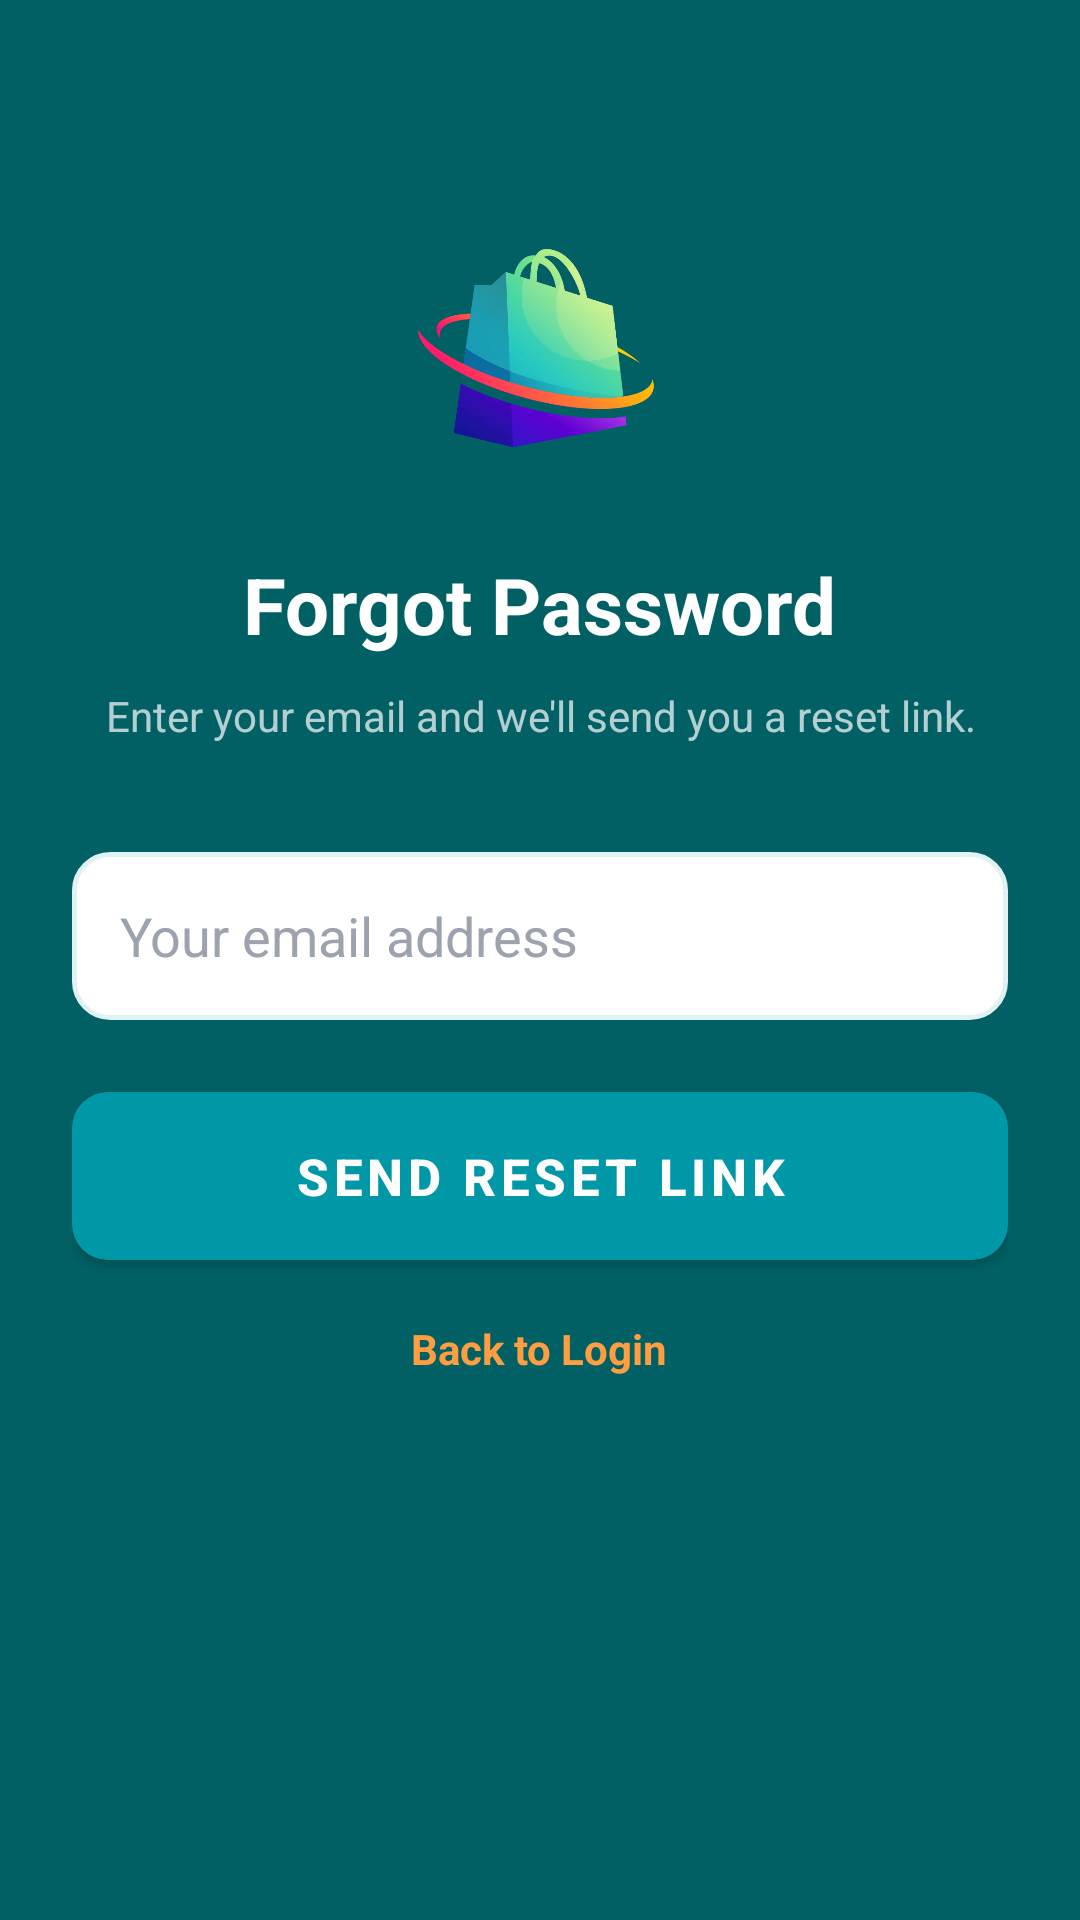

Reconstruct the res/layout file that produces this screen, plus the resources it refers to.
<!-- AndroidManifest.xml: activity theme Theme.NearBuy.Auth -->
<!-- res/layout/activity_forgot_password.xml -->
﻿<?xml version="1.0" encoding="utf-8"?>
<ScrollView xmlns:android="http://schemas.android.com/apk/res/android"
    android:layout_width="match_parent" android:layout_height="match_parent"
    android:fillViewport="true" android:background="@color/nb_primary_dark">
    <LinearLayout android:layout_width="match_parent" android:layout_height="wrap_content"
        android:orientation="vertical" android:padding="24dp" android:gravity="center_horizontal">
        <ImageView android:layout_width="120dp" android:layout_height="80dp"
            android:src="@drawable/nearbuy_logo" android:contentDescription="@string/logo_desc"
            android:layout_marginTop="56dp" android:scaleType="fitCenter"/>
        <TextView android:layout_width="wrap_content" android:layout_height="wrap_content"
            android:text="@string/forgot_title" android:textSize="26sp" android:textStyle="bold"
            android:textColor="@color/white" android:layout_marginTop="24dp"/>
        <TextView android:layout_width="match_parent" android:layout_height="wrap_content"
            android:text="@string/forgot_subtitle" android:textSize="14sp"
            android:textColor="@color/text_on_dark_secondary" android:gravity="center"
            android:lineSpacingMultiplier="1.4" android:layout_marginTop="10dp" android:layout_marginBottom="36dp"/>
        <EditText android:id="@+id/etEmail"
            android:layout_width="match_parent" android:layout_height="56dp"
            android:hint="@string/hint_reset_email" android:inputType="textEmailAddress"
            android:background="@drawable/bg_input_field" android:padding="16dp"
            android:textColor="@color/text_dark_primary" android:textColorHint="@color/text_dark_hint"
            android:layout_marginBottom="24dp"/>
        <Button android:id="@+id/btnSendReset"
            android:layout_width="match_parent" android:layout_height="56dp"
            android:text="@string/btn_send_reset" android:textColor="@color/white"
            android:textSize="17sp" android:textStyle="bold"
            android:background="@drawable/btn_orange" android:elevation="4dp" android:layout_marginBottom="20dp"/>
        <TextView android:id="@+id/tvBackToLogin"
            android:layout_width="wrap_content" android:layout_height="wrap_content"
            android:text="@string/back_to_login" android:textColor="@color/nb_accent_light"
            android:textSize="14sp" android:textStyle="bold" android:clickable="true" android:focusable="true"/>
    </LinearLayout>
</ScrollView>
<!-- resources referenced by this layout -->
<resources>
  <color name="nb_accent_light">#FFFF9E40</color>
  <color name="nb_primary_dark">#FF006064</color>
  <color name="text_dark_hint">#FF9CA3AF</color>
  <color name="text_dark_primary">#FF1A1A2E</color>
  <color name="text_on_dark_secondary">#B3FFFFFF</color>
  <color name="white">#FFFFFFFF</color>
  <!-- drawable bg_input_field (drawable) -->
  ﻿<?xml version="1.0" encoding="utf-8"?>
  <shape xmlns:android="http://schemas.android.com/apk/res/android" android:shape="rectangle">
      <solid android:color="#FFFFFFFF"/>
      <stroke android:width="1.5dp" android:color="#FFE0F2F1"/>
      <corners android:radius="12dp"/>
  </shape>
  <!-- drawable btn_orange (drawable) -->
  ﻿<?xml version="1.0" encoding="utf-8"?>
  <shape xmlns:android="http://schemas.android.com/apk/res/android" android:shape="rectangle">
      <gradient android:startColor="#FFE65100" android:endColor="#FFFF6D00" android:angle="135"/>
      <corners android:radius="12dp"/>
  </shape>
  <!-- drawable nearbuy_logo: jpg bitmap (drawable, 35339 bytes) -->
  <string name="back_to_login">Back to Login</string>
  <string name="btn_send_reset">Send Reset Link</string>
  <string name="forgot_subtitle">Enter your email and we\'ll send you a reset link.</string>
  <string name="forgot_title">Forgot Password</string>
  <string name="hint_reset_email">Your email address</string>
  <string name="logo_desc">NearBuy Logo</string>
  <style name="Theme.NearBuy.Auth" parent="Theme.NearBuy">
          <item name="android:statusBarColor">@color/nb_primary_dark</item>
          <item name="android:windowLightStatusBar" tools:targetApi="23">false</item>
      </style>
  <style name="Theme.NearBuy" parent="Theme.MaterialComponents.Light.NoActionBar">
          <item name="colorPrimary">@color/nb_primary</item>
          <item name="colorPrimaryVariant">@color/nb_primary_dark</item>
          <item name="colorOnPrimary">@color/white</item>
          <item name="colorSecondary">@color/nb_accent</item>
          <item name="colorSecondaryVariant">@color/nb_accent_dark</item>
          <item name="colorOnSecondary">@color/white</item>
          <item name="android:statusBarColor">@color/nb_primary_dark</item>
          <item name="android:navigationBarColor">@color/bg_white</item>
          <item name="android:windowBackground">@color/bg_light_grey</item>
          
          <item name="android:windowOptOutEdgeToEdgeEnforcement" tools:targetApi="35">true</item>
      </style>
  <color name="nb_primary">#FF0097A7</color>
  <color name="nb_accent">#FFFF6D00</color>
  <color name="nb_accent_dark">#FFE65100</color>
  <color name="bg_white">#FFFFFFFF</color>
  <color name="bg_light_grey">#FFF2F3F5</color>
</resources>
